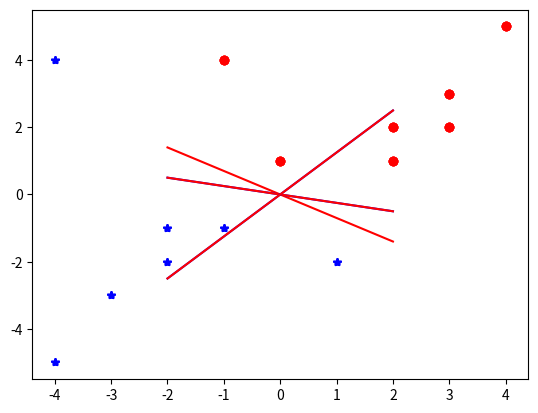

Python code for this plot:
import random
from matplotlib import pyplot as plt
import numpy as np



x_data_set = [
    [0, 1],
    [3, 2],
    [2, 1],
    [2, 2],
    [3, 3],
    [-1, 4],
    [4, 5],
    [-1, -1],
    [1, -2],
    [-2, -1],
    [-2, -2],
    [-3, -3],
    [-4, 4],
    [-4, -5]
]
y_data_set = [
    [1],
    [1],
    [1],
    [1],
    [1],
    [1],
    [1],
    [-1],
    [-1],
    [-1],
    [-1],
    [-1],
    [-1],
    [-1]
]


def show_points(x_sets, y_sets):
    """
    This mehtode get x and y sets data and show it in 2d plot
    :param x_sets:
    :param y_sets:
    :return:
    """
    for i in range(0, len(x_sets)):
        if y_sets[i][0] == 1:
            plt.plot([x_sets[i][0]], [x_sets[i][1]], marker="o", color='red')
        else:
            plt.plot([x_sets[i][0]], [x_sets[i][1]], marker="*", color='blue')


def create_wighet(x_sets):
    """
    this methode create wighet from x_data_set
    :param x_sets:
    :return:
    """
    W = []
    for i in range(0,len(x_sets[0])):
        W.append(random.randint(-10 ,10))
    print(W)
    return W

def activation_func(net):
    """
    this methode is Hard-Limit activation function
    :param net:
    :return:
    """
    if net >= 0:
        return 1
    else:
        return -1

def optimaize_error(x,w,e):
    """
    this methode get error and x_set[i] and w in stage[i] and change w in way to optimaze
    :param x:
    :param w:
    :param e:
    :return:
    """
    for i in range(0,len(x)):
        w[i] = w[i] + (e * x[i])
    return w

def show_line_w(w):
    """
    this method get W and create line with it for plot
    :param w:
    :return:
    """

    x = np.linspace(-2, 2, 100)
    y = x * w[0] / w[1]
    return x, y
def learning(x_data, y_data, number_iterition, W):
    """
    this methode get y and x data and learn from these and ...
    :param x_data:
    :param y_data:
    :param number_iterition:
    :param W:
    :return:
    """
    for i in range(0, number_iterition):
        random_d = random.randint(0, len(x_data)-1) # choses a random sampel for optimaization
        net = 0 # create net for tershold

        for z in range(0, len(x_data[random_d])):
            net = net + (x_data[random_d][z]*W[z]) # sumtion of wixi

        f_resault = activation_func(net) # send it to activaition func for find a group for it
        error = y_data[random_d][0] - f_resault # find error
        if error == 0:
            continue
        else:
            x, y = show_line_w(W)
            show_points(x_data_set, y_data_set)
            plt.plot(x, y, '-r', label='W')

            W = optimaize_error(x_data[random_d], W, error)
            x, y = show_line_w(W)
            plt.plot(x, y, '-b', label='W')
            plt.show()
    return W


def test(x, y, w):
    true = 0
    false = 0
    for i in range(0, len(x)):
        net = 0
        for z in range(0, len(x[i])):
            net = net + (x[i][z] * w[z])
        res = activation_func(net)
        error = y[i][0] - res
        if  error == 0:
            true += 1
        else:
            false += 1
    return true, false



if __name__ == '__main__':

    show_points(x_data_set, y_data_set)
    plt.show
    W = create_wighet(x_data_set)
    trues, flases = test(x_data_set, y_data_set, W)
    print(f'true number is -> {trues}')
    print(f'flases number is -> {flases}')
    W = learning(x_data_set, y_data_set, 100, W)
    print('------------------------')
    x, y = show_line_w(W)
    show_points(x_data_set, y_data_set)
    plt.plot(x, y, '-r', label='LAST TRY')
    plt.show()
    print(W)
    trues, flases = test(x_data_set, y_data_set, W)
    print(f'true number is -> {trues}')
    print(f'flases number is -> {flases}')